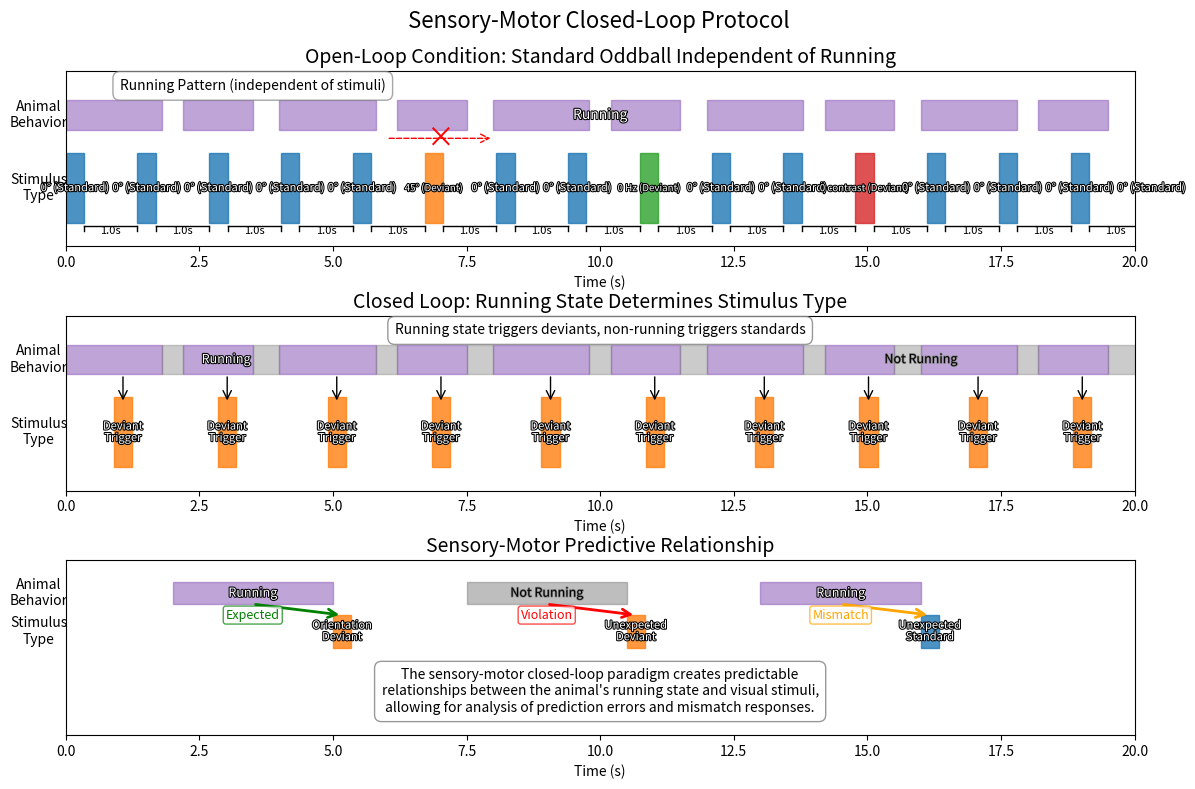

Reproduce this figure in Python. (Note: this script raises an exception after producing the figure.)
#!/usr/bin/env python
"""
Generate a diagram illustrating the sensory-motor closed-loop protocol.
This script creates a visualization of the different stimulus blocks and their relationship to motor activity.
"""

import matplotlib.pyplot as plt
import numpy as np
import os
from matplotlib.patches import Rectangle, Circle, FancyArrowPatch
from matplotlib.lines import Line2D
import matplotlib.patheffects as path_effects

# Create figure with multiple subplots
fig = plt.figure(figsize=(12, 8))
fig.suptitle('Sensory-Motor Closed-Loop Protocol', fontsize=16)

# Define colors for different stimulus types
colors = {
    'standard': '#1f77b4',  # blue
    'orientation_deviant': '#ff7f0e',  # orange
    'tf_deviant': '#2ca02c',  # green
    'contrast_deviant': '#d62728',  # red
    'running': '#9467bd',  # purple
    'not_running': '#7f7f7f',  # gray
    'sensory_motor': '#17becf',  # cyan
    'closed_loop': '#bcbd22',  # yellow
}

# 1. Open-Loop Condition
ax1 = plt.subplot(3, 1, 1)
ax1.set_title('Open-Loop Condition: Standard Oddball Independent of Running', fontsize=14)
ax1.set_xlim(0, 20)
ax1.set_ylim(0, 6)
ax1.set_yticks([])
ax1.set_xlabel('Time (s)')

# Fixed parameters
fixed_delay = 1.0  # 1 second fixed delay
stim_duration = 0.343  # 343 ms stimulus duration

# Create a sequence with standards and deviants
current_time = 0
stim_types = ['standard'] * 5 + ['orientation_deviant'] + ['standard'] * 2 + ['tf_deviant'] + ['standard'] * 2 + ['contrast_deviant'] + ['standard'] * 4

labels = {
    'standard': '0° (Standard)',
    'orientation_deviant': '45° (Deviant)',
    'tf_deviant': '0 Hz (Deviant)',
    'contrast_deviant': '0 contrast (Deviant)',
}

# Running pattern (independent of stimuli)
running_times = []
for i in range(0, 20, 4):
    running_times.extend([(i, i+1.8), (i+2.2, i+3.5)])

# Draw running pattern
for start, end in running_times:
    rect = Rectangle((start, 4), end-start, 1, 
                    color=colors['running'], alpha=0.6)
    ax1.add_patch(rect)
    
# Add running labels with text outline for better visibility
text = ax1.text(10, 4.5, "Running", ha='center', va='center', fontsize=10, color='white')
text.set_path_effects([path_effects.withStroke(linewidth=1.5, foreground='black')])

# Add text with background for better readability
ax1.text(3.5, 5.5, "Running Pattern (independent of stimuli)", 
         ha='center', va='center', fontsize=10,
         bbox=dict(facecolor='white', alpha=0.7, edgecolor='gray', boxstyle='round,pad=0.5'))

# Draw stimuli
for i, stim_type in enumerate(stim_types):
    # Draw stimulus block - made taller for better text fitting
    rect = Rectangle((current_time, 0.8), stim_duration, 2.4, 
                    color=colors[stim_type], alpha=0.8)
    ax1.add_patch(rect)
    
    # Add stimulus type text with outline for better visibility
    text = ax1.text(current_time + stim_duration/2, 2, labels[stim_type], 
            ha='center', va='center', fontsize=7 if stim_type != 'standard' else 8, 
            color='white')
    text.set_path_effects([path_effects.withStroke(linewidth=1.5, foreground='black')])
    
    # Show delay
    if i < len(stim_types) - 1:  # Don't show delay after the last stimulus
        ax1.text(current_time + stim_duration + fixed_delay/2, 0.5, f"{fixed_delay}s", 
                ha='center', va='center', fontsize=8)
        
        # Draw delay line
        ax1.plot([current_time + stim_duration, current_time + stim_duration + fixed_delay], 
                [0.7, 0.7], 'k-', linewidth=1)
        ax1.plot([current_time + stim_duration, current_time + stim_duration], 
                [0.5, 0.7], 'k-', linewidth=1)
        ax1.plot([current_time + stim_duration + fixed_delay, current_time + stim_duration + fixed_delay], 
                [0.5, 0.7], 'k-', linewidth=1)
    
    current_time += stim_duration + fixed_delay

ax1.text(-0.5, 4.5, "Animal\nBehavior", ha='center', va='center', fontsize=10)
ax1.text(-0.5, 2, "Stimulus\nType", ha='center', va='center', fontsize=10)

# Add a cross out symbol to show no connection between running and stimuli
arrow = FancyArrowPatch((6, 3.7), (8, 3.7), arrowstyle='->', mutation_scale=15, 
                        linestyle='--', color='red', linewidth=1)
ax1.add_patch(arrow)
ax1.text(7, 3.7, "×", color='red', fontsize=20, ha='center', va='center')

# 2. Closed Loop: Running-Triggered Oddball
ax2 = plt.subplot(3, 1, 2)
ax2.set_title('Closed Loop: Running State Determines Stimulus Type', fontsize=14)
ax2.set_xlim(0, 20)
ax2.set_ylim(0, 6)
ax2.set_yticks([])
ax2.set_xlabel('Time (s)')

# Draw running pattern
for start, end in running_times:
    rect = Rectangle((start, 4), end-start, 1, 
                    color=colors['running'], alpha=0.6)
    ax2.add_patch(rect)

    # Draw corresponding deviant stimulus during running
    if end-start > 0.5:  # Only if running period is long enough
        mid_point = (start + end) / 2
        if mid_point < 20 - stim_duration:
            rect = Rectangle((mid_point, 0.8), stim_duration, 2.4, 
                            color=colors['orientation_deviant'], alpha=0.8)
            ax2.add_patch(rect)
            text = ax2.text(mid_point + stim_duration/2, 2, "Deviant\nTrigger", 
                    ha='center', va='center', fontsize=8, color='white')
            text.set_path_effects([path_effects.withStroke(linewidth=1.5, foreground='black')])
            
            # Draw connection arrow
            arrow = FancyArrowPatch((mid_point + stim_duration/2, 4), 
                                   (mid_point + stim_duration/2, 3), 
                                   arrowstyle='->', mutation_scale=15, color='black')
            ax2.add_patch(arrow)

# Draw standard stimuli during non-running periods
current_time = 0
non_running = []
for i in range(len(running_times)):
    if i == 0:
        if running_times[i][0] > 0:
            non_running.append((0, running_times[i][0]))
    else:
        non_running.append((running_times[i-1][1], running_times[i][0]))
    
    if i == len(running_times) - 1 and running_times[i][1] < 20:
        non_running.append((running_times[i][1], 20))

# Draw non-running
for start, end in non_running:
    rect = Rectangle((start, 4), end-start, 1, 
                    color=colors['not_running'], alpha=0.4)
    ax2.add_patch(rect)
    
    # Add standard stimulus during non-running (if period is long enough)
    if end - start > stim_duration + 0.3:
        mid_point = (start + end) / 2
        rect = Rectangle((mid_point, 0.8), stim_duration, 2.4, 
                        color=colors['standard'], alpha=0.8)
        ax2.add_patch(rect)
        text = ax2.text(mid_point + stim_duration/2, 2, "Standard", 
                ha='center', va='center', fontsize=8, color='white')
        text.set_path_effects([path_effects.withStroke(linewidth=1.5, foreground='black')])
                
        # Draw connection arrow
        arrow = FancyArrowPatch((mid_point + stim_duration/2, 4), 
                               (mid_point + stim_duration/2, 3), 
                               arrowstyle='->', mutation_scale=15, color='black')
        ax2.add_patch(arrow)

# Add running labels with text outline for better visibility
text1 = ax2.text(3, 4.5, "Running", ha='center', va='center', fontsize=9, color='white')
text1.set_path_effects([path_effects.withStroke(linewidth=1.5, foreground='black')])
text2 = ax2.text(16, 4.5, "Not Running", ha='center', va='center', fontsize=9)
text2.set_path_effects([path_effects.withStroke(linewidth=1, foreground='gray')])

ax2.text(-0.5, 4.5, "Animal\nBehavior", ha='center', va='center', fontsize=10)
ax2.text(-0.5, 2, "Stimulus\nType", ha='center', va='center', fontsize=10)

# Add connection text with background box for better readability
ax2.text(10, 5.5, "Running state triggers deviants, non-running triggers standards", 
        ha='center', va='center', fontsize=10, 
        bbox=dict(facecolor='white', alpha=0.8, edgecolor='gray', boxstyle='round,pad=0.5'))

# 3. Predictive Relationship
ax3 = plt.subplot(3, 1, 3)
ax3.set_title('Sensory-Motor Predictive Relationship', fontsize=14)
ax3.set_xlim(0, 20)
ax3.set_ylim(0, 8)
ax3.set_yticks([])
ax3.set_xlabel('Time (s)')

# Three conditions: expected, violated, and mismatch

# 1. Expected condition - running leads to orientation change
expected_time = 2
rect_running = Rectangle((expected_time, 6), 3, 1, color=colors['running'], alpha=0.6)
ax3.add_patch(rect_running)
text = ax3.text(expected_time + 1.5, 6.5, "Running", ha='center', va='center', fontsize=9, color='white')
text.set_path_effects([path_effects.withStroke(linewidth=1.5, foreground='black')])

# Draw orientation deviant that follows running
rect_deviant = Rectangle((expected_time + 3, 4), stim_duration, 1.5, color=colors['orientation_deviant'], alpha=0.8)
ax3.add_patch(rect_deviant)
text = ax3.text(expected_time + 3 + stim_duration/2, 4.75, "Orientation\nDeviant", 
                ha='center', va='center', fontsize=8, color='white')
text.set_path_effects([path_effects.withStroke(linewidth=1.5, foreground='black')])

# Draw arrow connecting running to deviant
arrow1 = FancyArrowPatch((expected_time + 1.5, 6), (expected_time + 3 + stim_duration/2, 5.5), 
                       arrowstyle='->', mutation_scale=15, color='green', linewidth=2)
ax3.add_patch(arrow1)
# Add labeled text with background for better visibility
ax3.text(expected_time + 1.5, 5.5, "Expected", ha='center', va='center', fontsize=9, color='green',
        bbox=dict(facecolor='white', alpha=0.7, edgecolor='green', boxstyle='round,pad=0.2'))

# 2. Violation condition - no running but orientation changes
violation_time = 7.5
rect_not_running = Rectangle((violation_time, 6), 3, 1, color=colors['not_running'], alpha=0.5)
ax3.add_patch(rect_not_running)
text = ax3.text(violation_time + 1.5, 6.5, "Not Running", ha='center', va='center', fontsize=9)
text.set_path_effects([path_effects.withStroke(linewidth=1, foreground='gray')])

# Draw orientation deviant that should not follow non-running
rect_unexpected_deviant = Rectangle((violation_time + 3, 4), stim_duration, 1.5, color=colors['orientation_deviant'], alpha=0.8)
ax3.add_patch(rect_unexpected_deviant)
text = ax3.text(violation_time + 3 + stim_duration/2, 4.75, "Unexpected\nDeviant", 
                ha='center', va='center', fontsize=8, color='white')
text.set_path_effects([path_effects.withStroke(linewidth=1.5, foreground='black')])

# Draw arrow connecting violation
arrow2 = FancyArrowPatch((violation_time + 1.5, 6), (violation_time + 3 + stim_duration/2, 5.5), 
                       arrowstyle='->', mutation_scale=15, color='red', linewidth=2)
ax3.add_patch(arrow2)
# Add labeled text with background for better visibility
ax3.text(violation_time + 1.5, 5.5, "Violation", ha='center', va='center', fontsize=9, color='red',
        bbox=dict(facecolor='white', alpha=0.7, edgecolor='red', boxstyle='round,pad=0.2'))

# 3. Mismatch condition - running but no orientation change
mismatch_time = 13
rect_running2 = Rectangle((mismatch_time, 6), 3, 1, color=colors['running'], alpha=0.6)
ax3.add_patch(rect_running2)
text = ax3.text(mismatch_time + 1.5, 6.5, "Running", ha='center', va='center', fontsize=9, color='white')
text.set_path_effects([path_effects.withStroke(linewidth=1.5, foreground='black')])

# Draw standard that should not follow running
rect_unexpected_standard = Rectangle((mismatch_time + 3, 4), stim_duration, 1.5, color=colors['standard'], alpha=0.8)
ax3.add_patch(rect_unexpected_standard)
text = ax3.text(mismatch_time + 3 + stim_duration/2, 4.75, "Unexpected\nStandard", 
                ha='center', va='center', fontsize=8, color='white')
text.set_path_effects([path_effects.withStroke(linewidth=1.5, foreground='black')])

# Draw arrow connecting mismatch
arrow3 = FancyArrowPatch((mismatch_time + 1.5, 6), (mismatch_time + 3 + stim_duration/2, 5.5), 
                       arrowstyle='->', mutation_scale=15, color='orange', linewidth=2)
ax3.add_patch(arrow3)
# Add labeled text with background for better visibility
ax3.text(mismatch_time + 1.5, 5.5, "Mismatch", ha='center', va='center', fontsize=9, color='orange',
        bbox=dict(facecolor='white', alpha=0.7, edgecolor='orange', boxstyle='round,pad=0.2'))

# Add labels for running and stimuli
ax3.text(-0.5, 6.5, "Animal\nBehavior", ha='center', va='center', fontsize=10)
ax3.text(-0.5, 4.75, "Stimulus\nType", ha='center', va='center', fontsize=10)

# Add explanatory text for overall paradigm with background box
ax3.text(10, 2, "The sensory-motor closed-loop paradigm creates predictable\nrelationships between the animal's running state and visual stimuli,\nallowing for analysis of prediction errors and mismatch responses.", 
        ha='center', va='center', fontsize=10, 
        bbox=dict(facecolor='white', alpha=0.8, edgecolor='gray', boxstyle='round,pad=0.5'))

# Adjust layout
plt.tight_layout()
plt.subplots_adjust(hspace=0.4)

# Save the figure
output_dir = '/Users/<user>/Documents/Work documents/Allen Institute/Projects/PredictiveProcessingCommunity/openscope-community-predictive-processing/docs/img/stimuli'
output_path = os.path.join(output_dir, 'sensory-motor-closed-loop.png')
plt.savefig(output_path, dpi=150, bbox_inches='tight')
plt.close()

print(f"Figure saved to: {output_path}")